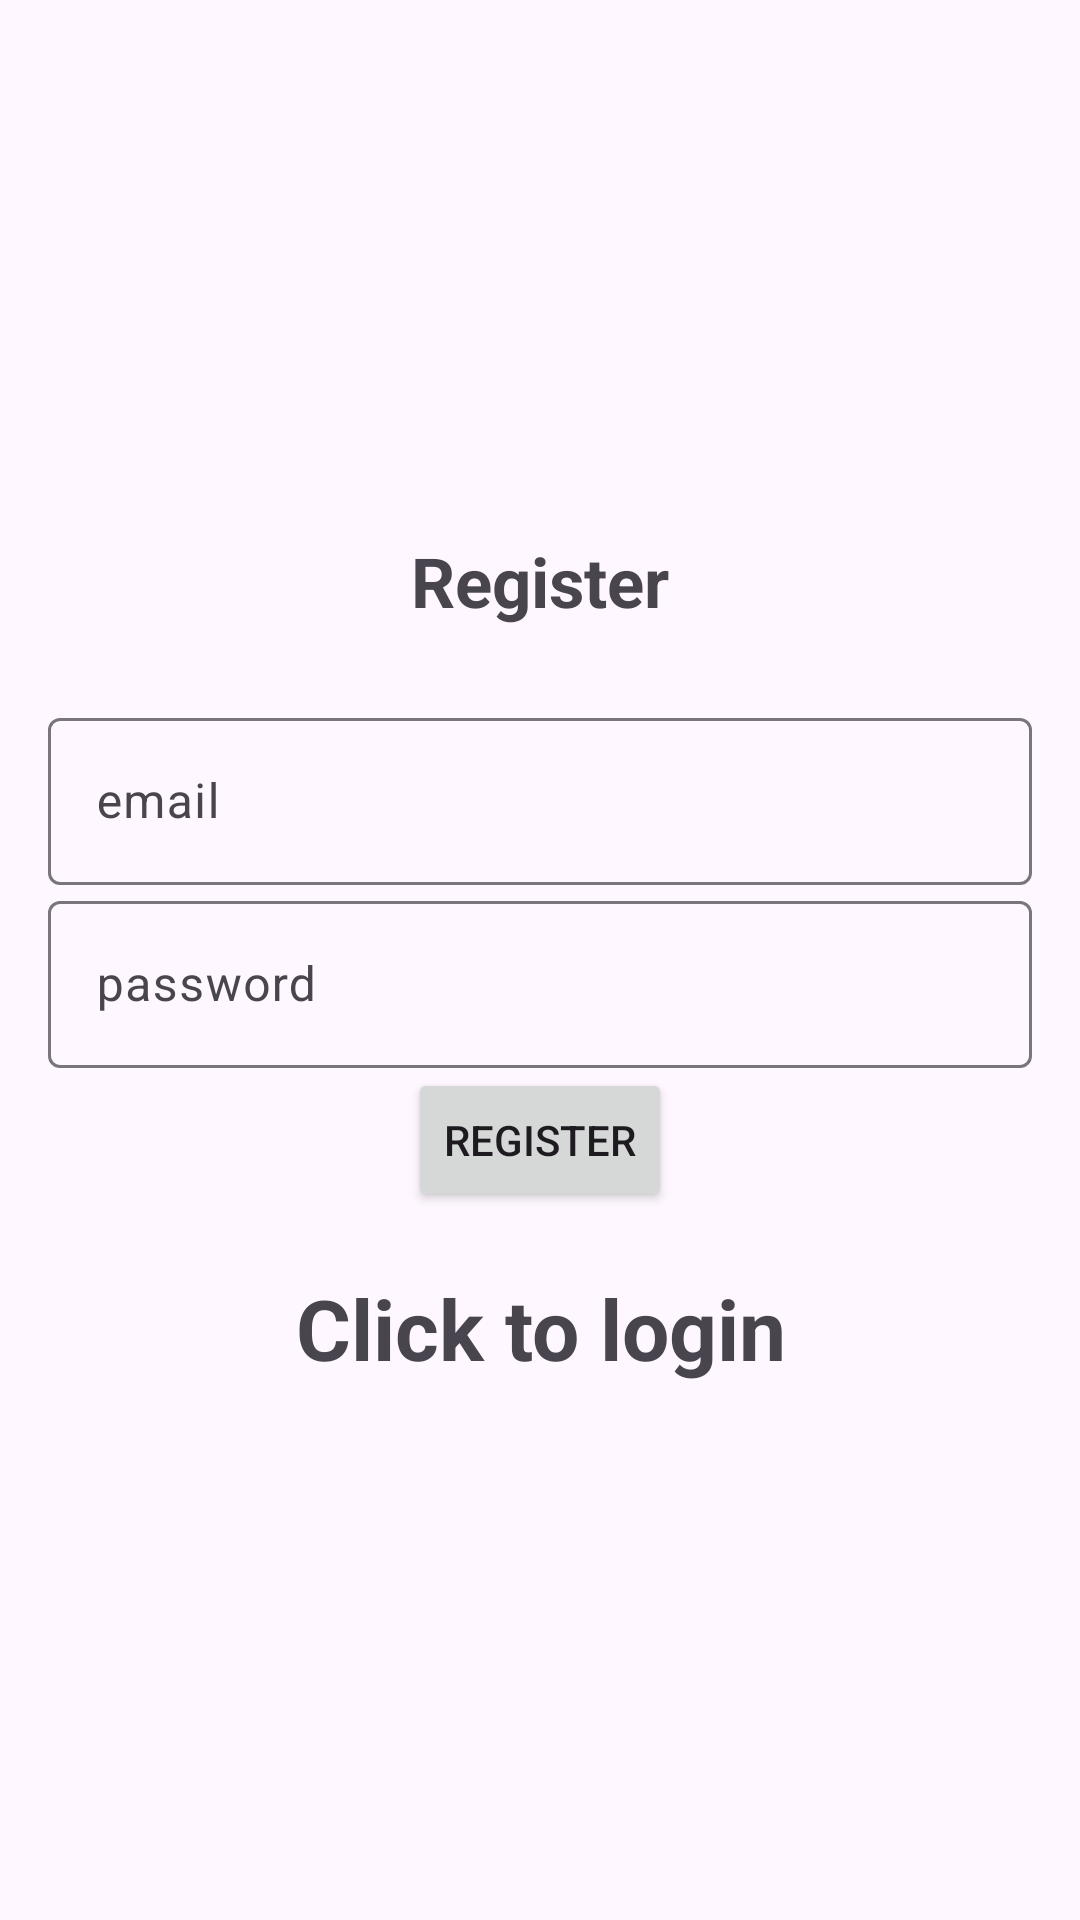

This screen was rendered from an Android layout file. Write that file and the resources it references.
<!-- AndroidManifest.xml: application theme Theme.Material3.Light -->
<!-- res/layout/activity_register.xml -->
<?xml version="1.0" encoding="utf-8"?>
<LinearLayout xmlns:android="http://schemas.android.com/apk/res/android"
    xmlns:app="http://schemas.android.com/apk/res-auto"
    xmlns:tools="http://schemas.android.com/tools"
    android:id="@+id/main"
    android:layout_width="match_parent"
    android:orientation="vertical"
    android:gravity="center"
    android:padding="16dp"
    android:layout_height="match_parent"
    tools:context=".Register">



    <TextView
        android:text="@string/register"
        android:textSize="23sp"
        android:layout_marginBottom="25dp"
        android:textStyle="bold"
        android:gravity="center"
        android:layout_width="match_parent"
        android:layout_height="wrap_content" />
    <com.google.android.material.textfield.TextInputLayout
        android:layout_width="match_parent"
        android:layout_height="wrap_content" >

        <com.google.android.material.textfield.TextInputEditText
            android:id="@+id/email"
            android:hint="@string/email"
            android:layout_width="match_parent"
            android:layout_height="wrap_content" />
    </com.google.android.material.textfield.TextInputLayout>
    <com.google.android.material.textfield.TextInputLayout
        android:layout_width="match_parent"
        android:layout_height="wrap_content" >

        <com.google.android.material.textfield.TextInputEditText
            android:id="@+id/password"
            android:hint="@string/password"
            android:layout_width="match_parent"
            android:layout_height="wrap_content" />
    </com.google.android.material.textfield.TextInputLayout>
    <ProgressBar
        android:id="@+id/progressBar"
        android:visibility="gone"
        android:layout_width="wrap_content"
        android:layout_height="wrap_content"/>

    <Button
        android:text="@string/Register"
        android:layout_width="wrap_content"
        android:id="@+id/btn_register"
        android:layout_height="wrap_content" />
    <TextView
        android:textStyle="bold"
        android:gravity="center"
        android:textSize="28sp"
        android:layout_marginTop="20dp"
        android:layout_width="match_parent"
android:id="@+id/loginNow"
        android:text="@string/click_to_login"
        android:layout_height="wrap_content" />

</LinearLayout>
<!-- resources referenced by this layout -->
<resources>
  <string name="Register">Register</string>
  <string name="click_to_login">Click to login</string>
  <string name="email">email</string>
  <string name="password">password</string>
  <string name="register">Register</string>
</resources>
